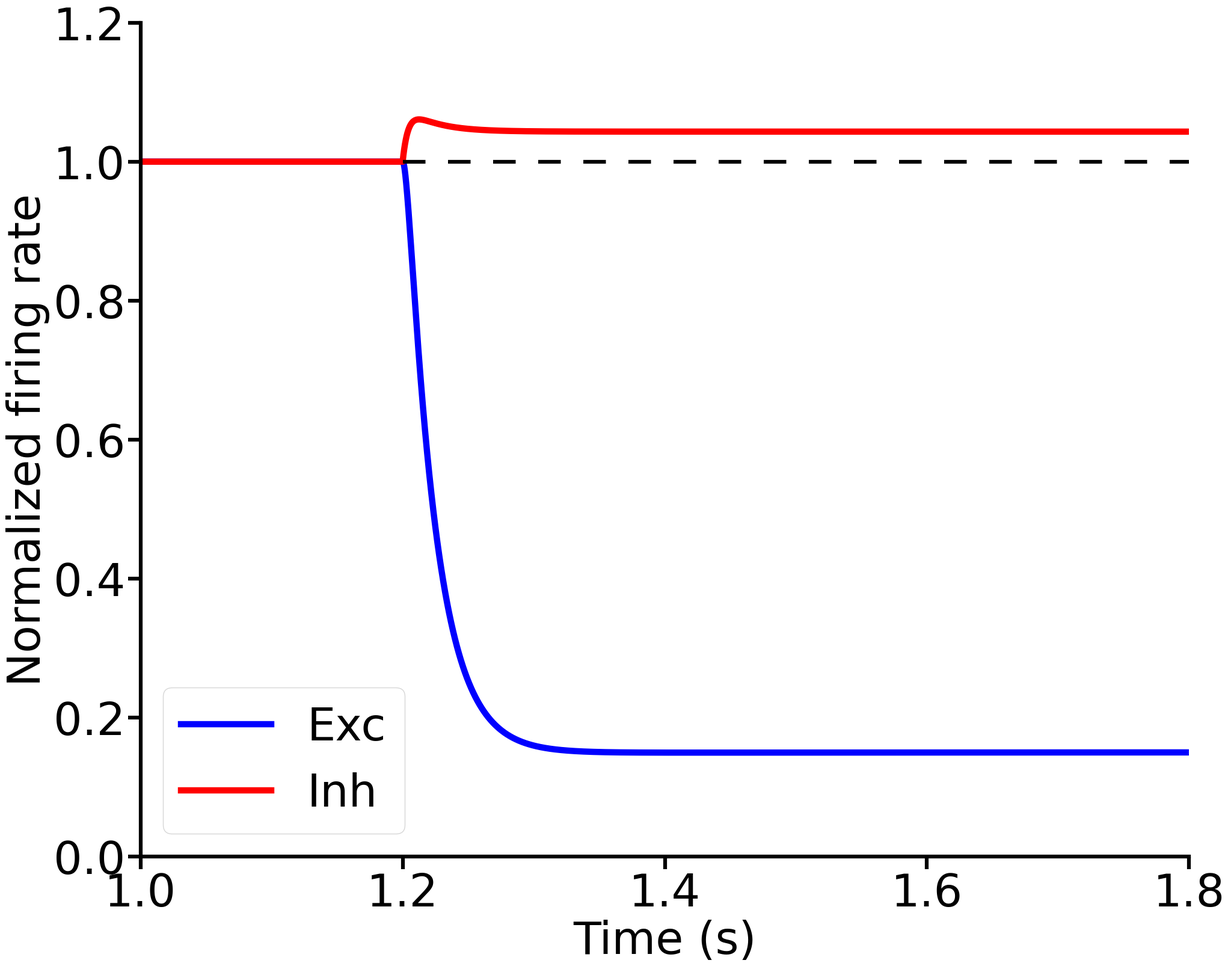

Python code for this plot: (Note: this script raises an exception after producing the figure.)
import numpy as np
import seaborn as sns
import matplotlib.pyplot as plt
from sympy.solvers import solve
from sympy import Symbol
from matplotlib import patches
import matplotlib.patches as mpatches
import scipy.io as sio

# plotting configuration
ratio = 1.5
figure_len, figure_width = 15*ratio, 12*ratio
font_size_1, font_size_2 = 36*ratio, 36*ratio
legend_size = 18*ratio
line_width, tick_len = 3*ratio, 10*ratio
marker_size = 15*ratio
plot_line_width = 5*ratio
hfont = {'fontname': 'Arial'}

# simulation setup
dt = 0.0001
T = int(9/dt)

# neuronal parameters
tau_e, tau_i = 0.020, 0.010
alpha_e, alpha_i = 2, 2

# adaptation
U, U_max = 1, 6
tau_x = 0.20

# network connectivity
Jee = 1.8
Jie = 1.0
Jei = 1.0
Jii = 0.6

l_b_before_stimulation = [True, False]

for b_before_stimulation in l_b_before_stimulation:
    x = 1
    r_e, r_i = 0, 0
    z_e, z_i = 0, 0

    l_r_e, l_r_i = [], []

    for i in range(T):
        if 50000 <= i < 70000:
            g_e, g_i = 3.0, 2
        else:
            g_e, g_i = 1.55, 2

        if b_before_stimulation:
            if 42000 < i <= 49000:
                g_i = 2.1
            else:
                pass
        else:
            if 62000 < i <= 69000:
                g_i = 2.1
            else:
                pass

        g_e = g_e * (g_e > 0)
        g_i = g_i * (g_i > 0)

        # SSN part
        z_e = Jee * r_e - Jei * r_i + g_e
        z_i = Jie * x * r_e - Jii * r_i + g_i

        z_e = z_e * (z_e > 0)
        z_i = z_i * (z_i > 0)

        r_e = r_e + (-r_e + np.power(z_e, alpha_e)) / tau_e * dt
        r_i = r_i + (-r_i + np.power(z_i, alpha_i)) / tau_i * dt

        r_e = r_e * (r_e > 0)
        r_i = r_i * (r_i > 0)

        # adaptation of excitatory neurons
        x = x + ((U - x) / tau_x + U * (U_max - x) * r_e) * dt
        x = np.clip(x, 0, U_max)

        l_r_e.append(r_e)
        l_r_i.append(r_i)

    l_r_e = np.asarray(l_r_e)
    l_r_i = np.asarray(l_r_i)

    if b_before_stimulation:
        plt.figure(figsize=(figure_len, figure_width))
        ax = plt.gca()
        ax.spines['top'].set_visible(False)
        ax.spines['right'].set_visible(False)
        ax.spines['bottom'].set_visible(True)
        ax.spines['left'].set_visible(True)
        for axis in ['top', 'bottom', 'left', 'right']:
            ax.spines[axis].set_linewidth(line_width)
        plt.tick_params(width=line_width, length=tick_len)

        mean_e = l_r_e / np.mean(l_r_e[40000:42000])
        mean_i = l_r_i / np.mean(l_r_i[40000:42000])

        plt.plot(mean_e, color='blue', linewidth=plot_line_width)
        plt.plot(mean_i, color='red', linewidth=plot_line_width)

        plt.xticks([40000, 42000, 44000, 46000, 48000], [1.0, 1.2, 1.4, 1.6, 1.8], fontsize=font_size_1, **hfont)
        plt.yticks([0, 0.2, 0.4, 0.6, 0.8, 1.0, 1.2], fontsize=font_size_1, **hfont)
        plt.xlabel('Time (s)', fontsize=font_size_1, **hfont)
        plt.ylabel('Normalized firing rate', fontsize=font_size_1, **hfont)
        plt.xlim([40000, 48000])
        plt.ylim([0, 1.2])
        plt.legend(['Exc', 'Inh'], prop={"family": "Arial", 'size': font_size_1})
        plt.hlines(y=1, xmin=42000, xmax=50000, colors='k', linestyles=[(0, (6, 6, 6, 6))], linewidth=line_width)
        plt.savefig(
            'paper_figures/png/Fig_4S_Supralinear_network_2D_EI_STP_normalized_activity_paradoxical_effect_before_stimulation.png')
        plt.savefig(
            'paper_figures/pdf/Fig_4S_Supralinear_network_2D_EI_STP_normalized_activity_paradoxical_effect_before_stimulation.pdf')

    else:
        plt.figure(figsize=(figure_len, figure_width))
        ax = plt.gca()
        ax.spines['top'].set_visible(False)
        ax.spines['right'].set_visible(False)
        ax.spines['bottom'].set_visible(True)
        ax.spines['left'].set_visible(True)
        for axis in ['top', 'bottom', 'left', 'right']:
            ax.spines[axis].set_linewidth(line_width)
        plt.tick_params(width=line_width, length=tick_len)

        mean_e = l_r_e / np.mean(l_r_e[60000:62000])
        mean_i = l_r_i / np.mean(l_r_i[60000:62000])

        plt.plot(mean_e, color='blue', linewidth=plot_line_width)
        plt.plot(mean_i, color='red', linewidth=plot_line_width)

        plt.xticks([60000, 62000, 64000, 66000, 68000], [3.0, 3.2, 3.4, 3.6, 3.8], fontsize=font_size_1,
                   **hfont)
        plt.yticks([0.85, 0.9, 0.95, 1.0, 1.05], fontsize=font_size_1, **hfont)
        plt.xlabel('Time (s)', fontsize=font_size_1, **hfont)
        plt.ylabel('Normalized firing rate', fontsize=font_size_1, **hfont)
        plt.xlim([60000, 68000])
        plt.ylim([0.85, 1.05])
        plt.legend(['Exc', 'Inh'], prop={"family": "Arial", 'size': font_size_1})
        plt.hlines(y=1, xmin=62000, xmax=70000, colors='k', linestyles=[(0, (6, 6, 6, 6))], linewidth=line_width)
        plt.savefig(
            'paper_figures/png/Fig_4S_Supralinear_network_2D_EI_STP_normalized_activity_paradoxical_effect_during_stimulation.png')
        plt.savefig(
            'paper_figures/pdf/Fig_4S_Supralinear_network_2D_EI_STP_normalized_activity_paradoxical_effect_during_stimulation.pdf')
